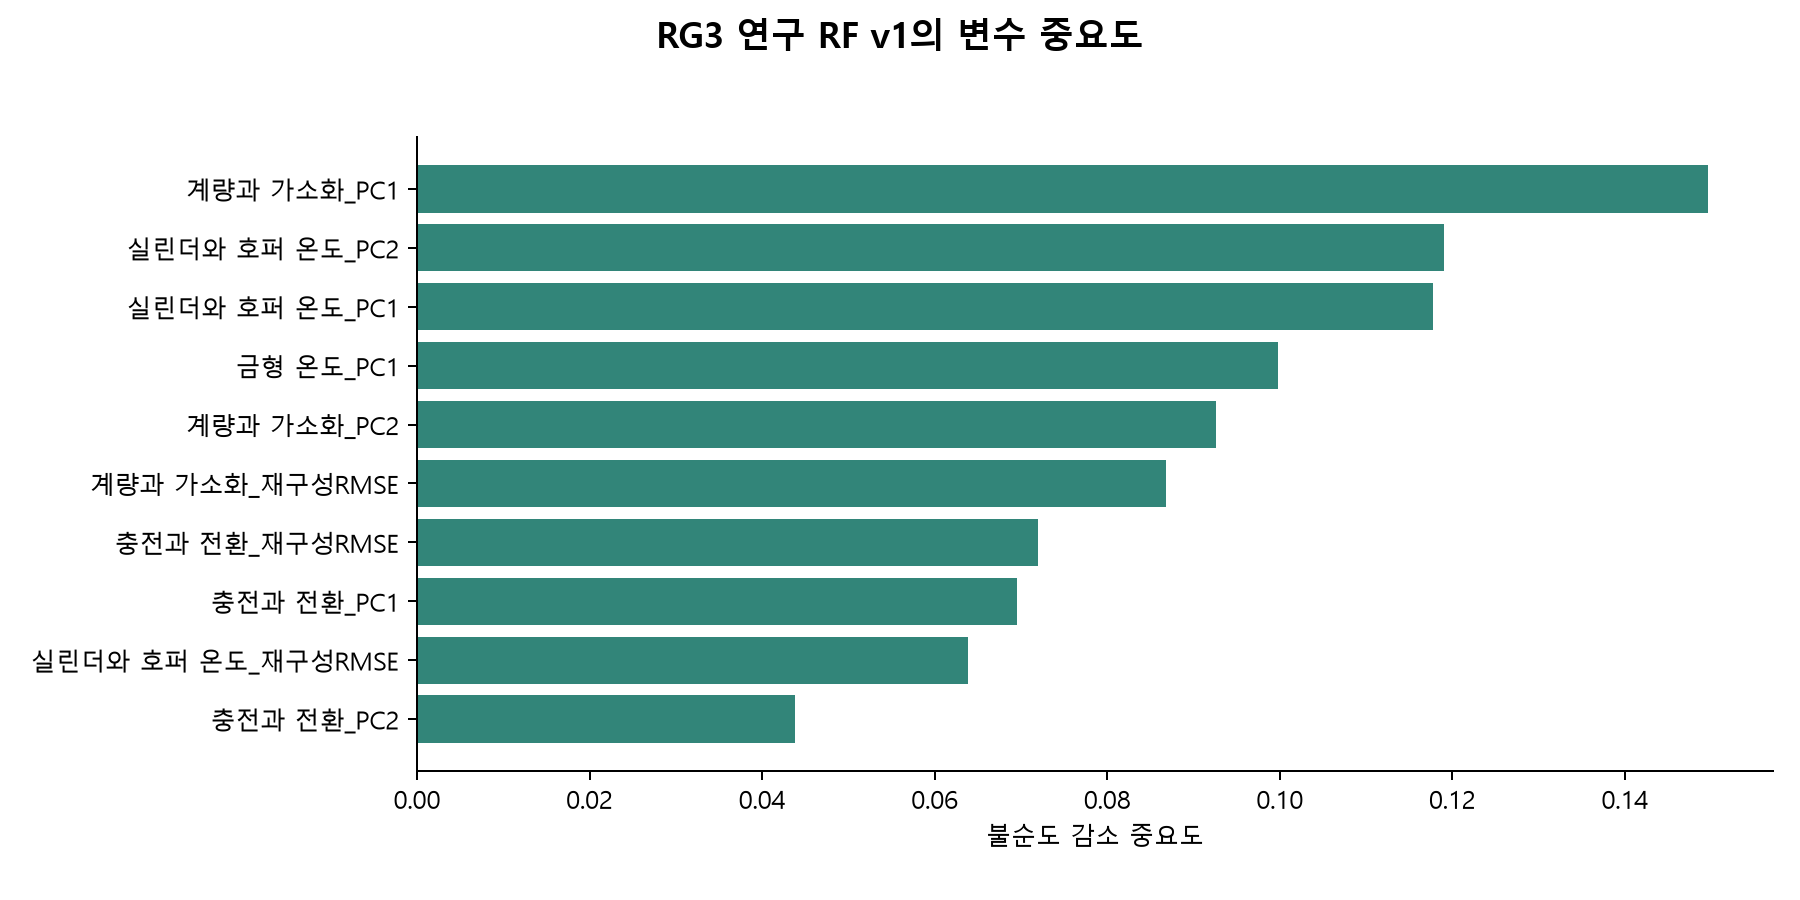

Source data for this figure (header and first rows):
feature, impurity_importance
충전과 전환_PC2, 0.04381
실린더와 호퍼 온도_재구성RMSE, 0.06383
충전과 전환_PC1, 0.06948
충전과 전환_재구성RMSE, 0.072
계량과 가소화_재구성RMSE, 0.08675
계량과 가소화_PC2, 0.09255
금형 온도_PC1, 0.09978
실린더와 호퍼 온도_PC1, 0.1178
실린더와 호퍼 온도_PC2, 0.119
계량과 가소화_PC1, 0.1497
